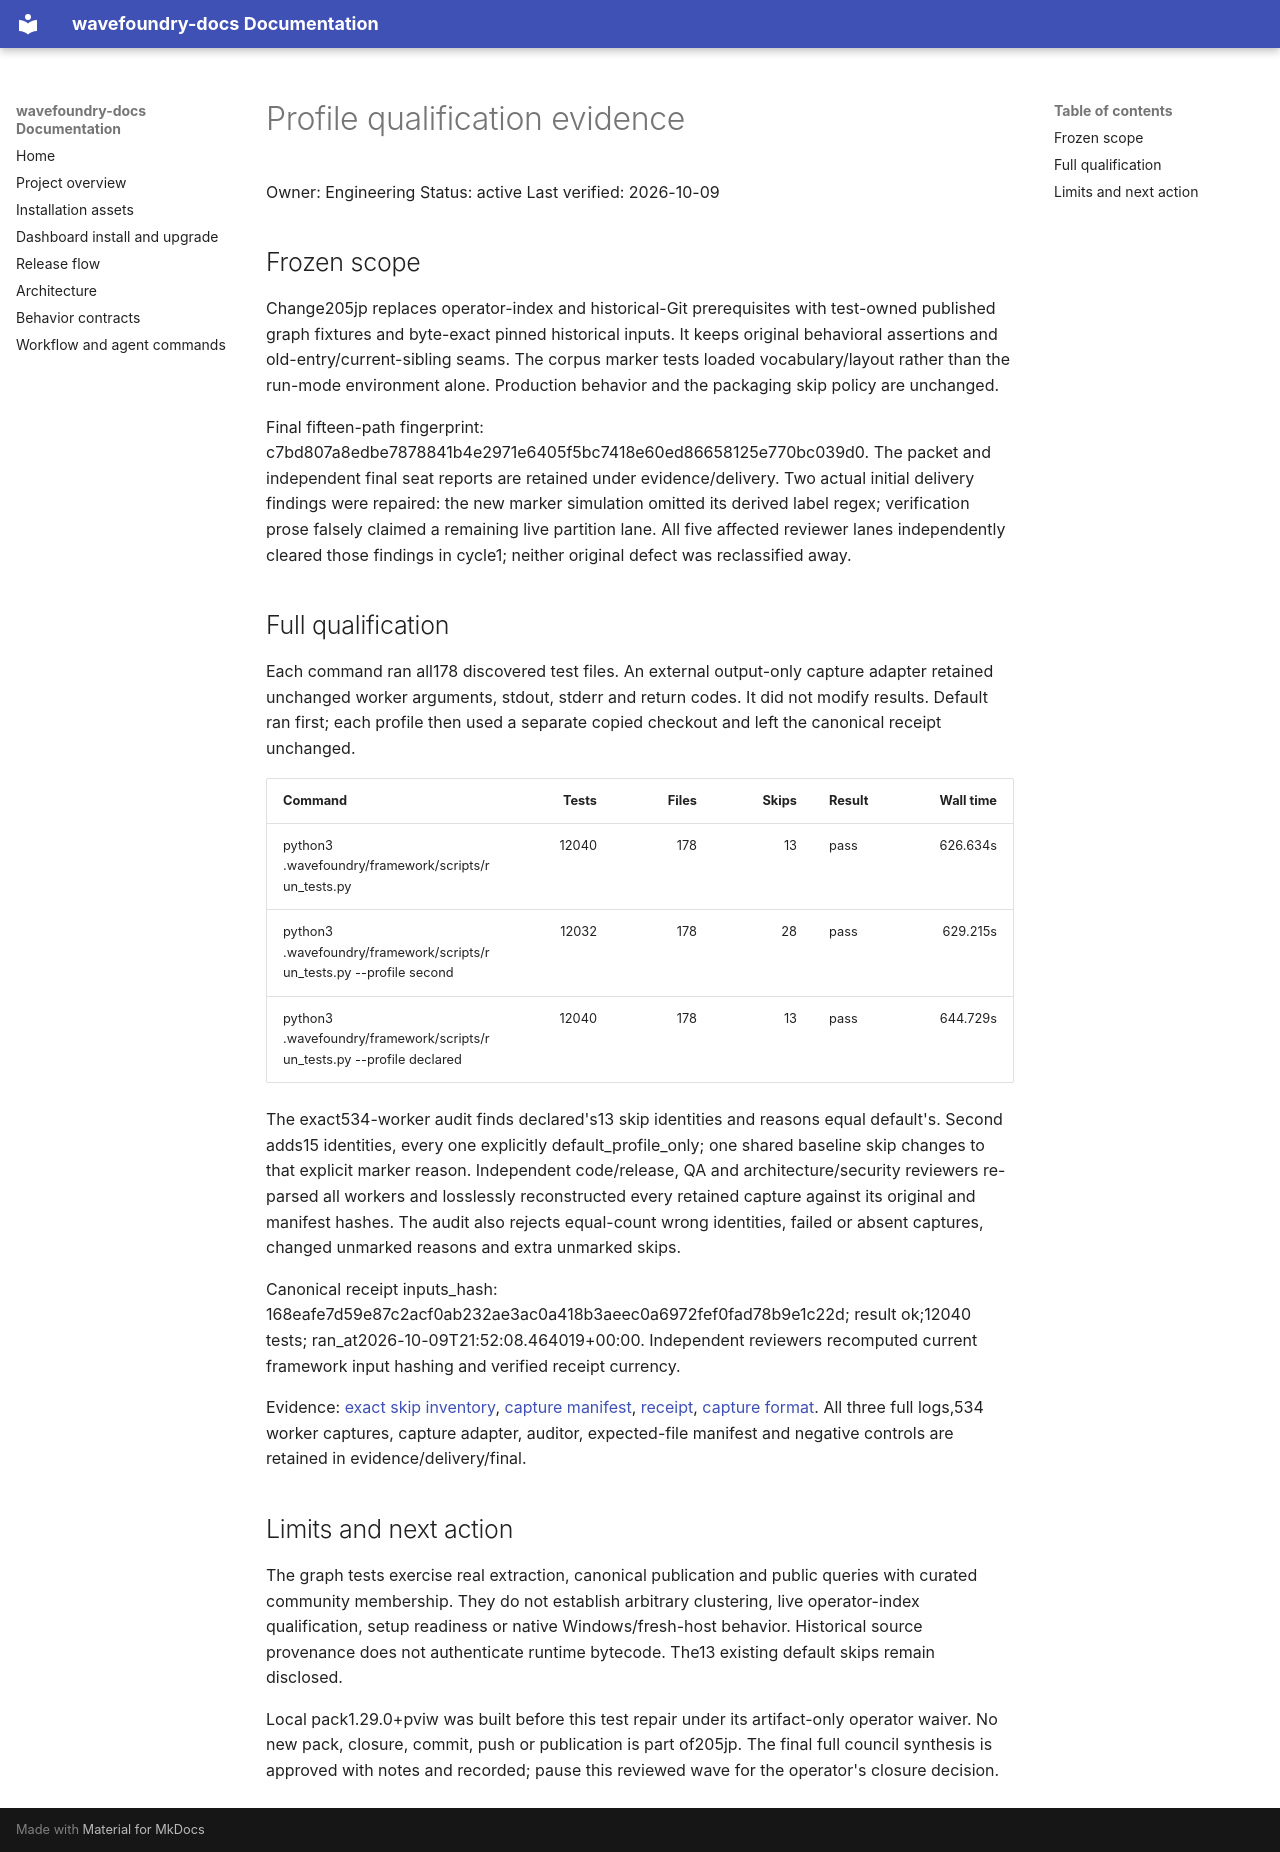

repository: coryhacking/wavefoundry · page: waves/2071n profile-skip-qualification/qualification-evidence/index.html · generator: mkdocs

# Profile qualification evidence

Owner: Engineering
Status: active
Last verified: 2026-10-09

## Frozen scope

Change205jp replaces operator-index and historical-Git prerequisites with test-owned published graph fixtures and byte-exact pinned historical inputs. It keeps original behavioral assertions and old-entry/current-sibling seams. The corpus marker tests loaded vocabulary/layout rather than the run-mode environment alone. Production behavior and the packaging skip policy are unchanged.

Final fifteen-path fingerprint: c7bd807a8edbe7878841b4e2971e6405f5bc7418e60ed86658125e770bc039d0. The packet and independent final seat reports are retained under evidence/delivery. Two actual initial delivery findings were repaired: the new marker simulation omitted its derived label regex; verification prose falsely claimed a remaining live partition lane. All five affected reviewer lanes independently cleared those findings in cycle1; neither original defect was reclassified away.

## Full qualification

Each command ran all178 discovered test files. An external output-only capture adapter retained unchanged worker arguments, stdout, stderr and return codes. It did not modify results. Default ran first; each profile then used a separate copied checkout and left the canonical receipt unchanged.

| Command | Tests | Files | Skips | Result | Wall time |
| --- | ---: | ---: | ---: | --- | ---: |
| python3 .wavefoundry/framework/scripts/run_tests.py | 12040 | 178 | 13 | pass | 626.634s |
| python3 .wavefoundry/framework/scripts/run_tests.py --profile second | 12032 | 178 | 28 | pass | 629.215s |
| python3 .wavefoundry/framework/scripts/run_tests.py --profile declared | 12040 | 178 | 13 | pass | 644.729s |

The exact534-worker audit finds declared's13 skip identities and reasons equal default's. Second adds15 identities, every one explicitly default_profile_only; one shared baseline skip changes to that explicit marker reason. Independent code/release, QA and architecture/security reviewers re-parsed all workers and losslessly reconstructed every retained capture against its original and manifest hashes. The audit also rejects equal-count wrong identities, failed or absent captures, changed unmarked reasons and extra unmarked skips.

Canonical receipt inputs_hash: 168eafe7d59e87c2acf0ab232ae3ac0a418b3aeec0a6972fef0fad78b9e1c22d; result ok;12040 tests; ran_at2026-10-09T21:52:08.464019+00:00. Independent reviewers recomputed current framework input hashing and verified receipt currency.

Evidence: [exact skip inventory](evidence/delivery/final/skip-inventory.json), [capture manifest](evidence/delivery/final/capture-manifest.json), [receipt](evidence/delivery/final/canonical-receipt.json), [capture format](evidence/delivery/capture-format.md). All three full logs,534 worker captures, capture adapter, auditor, expected-file manifest and negative controls are retained in evidence/delivery/final.

## Limits and next action

The graph tests exercise real extraction, canonical publication and public queries with curated community membership. They do not establish arbitrary clustering, live operator-index qualification, setup readiness or native Windows/fresh-host behavior. Historical source provenance does not authenticate runtime bytecode. The13 existing default skips remain disclosed.

Local pack1.29.0+pviw was built before this test repair under its artifact-only operator waiver. No new pack, closure, commit, push or publication is part of205jp. The final full council synthesis is approved with notes and recorded; pause this reviewed wave for the operator's closure decision.
